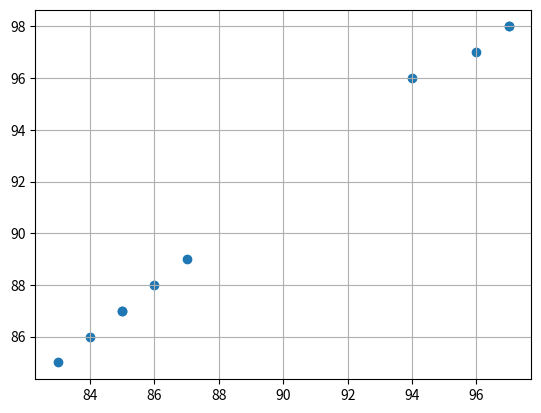

The matplotlib source for this figure:
#!/usr/bin/env python3
import matplotlib.pyplot as plt


def correlation(list1, list2):
    """Calculates correlation for the given lists"""
    n = len(list1)
    sum_xy = sum([x * y for x, y in zip(list1, list2)])
    sum_x = sum(list1)
    sum_y = sum(list2)
    sum_x2 = sum([x**2 for x in list1])
    sum_y2 = sum([y**2 for y in list2])

    corr = ((n * sum_xy) - (sum_x * sum_y)) / ((n * sum_x2 - (sum_x)**2) * (n * sum_y2 - (sum_y)**2))**0.5

    return corr


if __name__ == "__main__":
    list1 = [83, 85, 84, 96, 94, 86, 87, 97, 97, 85]
    list2 = [85, 87, 86, 97, 96, 88, 89, 98, 98, 87]

    if len(list1) == len(list2):
        correlation = correlation(list1, list2)
        print("Correlation coefficient of the two lists: {:.2f}".format(correlation))

        # if plot closer to be diagonal that means correlation is high,
        # strong relationship between these data set
        plt.scatter(list1, list2)
        plt.grid()
        plt.show()
    else:
        print("Provide lists that has same lenght")
